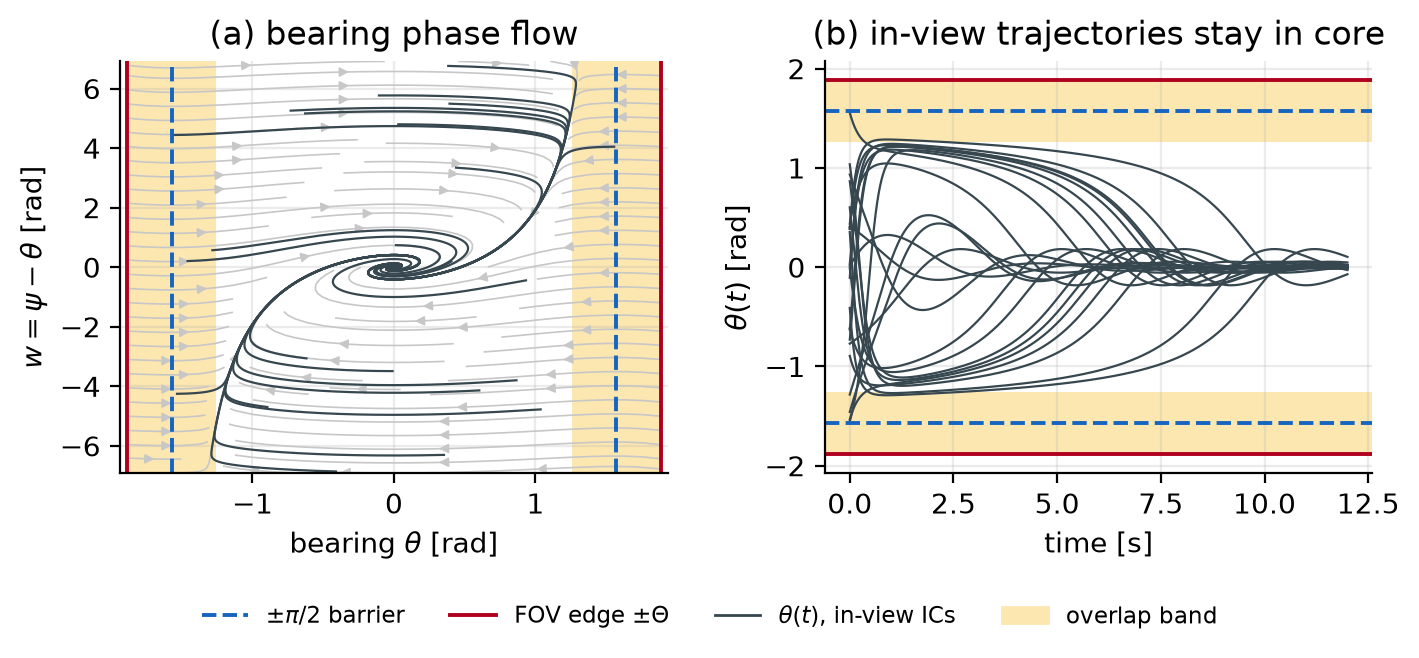

The data file committed next to this chart (first rows):
traj_id, t, theta, w
0, 0.0000, 0.393, 5.491
0, 0.0600, 0.6349, 5.44
0, 0.1200, 0.8136, 5.381
0, 0.1800, 0.9407, 5.322
0, 0.2400, 1.03, 5.267
0, 0.3000, 1.092, 5.216
0, 0.3600, 1.136, 5.168
0, 0.4200, 1.167, 5.124
0, 0.4800, 1.188, 5.081
0, 0.5400, 1.203, 5.04
0, 0.6000, 1.213, 5
0, 0.6600, 1.22, 4.961
0, 0.7200, 1.225, 4.923
0, 0.7800, 1.227, 4.885
0, 0.8400, 1.229, 4.847
0, 0.9000, 1.23, 4.809
0, 0.9600, 1.229, 4.771
0, 1.02, 1.229, 4.733
0, 1.08, 1.228, 4.695
0, 1.14, 1.227, 4.657
0, 1.2, 1.225, 4.619
0, 1.26, 1.224, 4.581
0, 1.32, 1.222, 4.542
0, 1.38, 1.22, 4.504
0, 1.44, 1.219, 4.465
0, 1.5, 1.217, 4.426
0, 1.56, 1.215, 4.387
0, 1.62, 1.212, 4.347
0, 1.68, 1.21, 4.308
0, 1.74, 1.208, 4.268
0, 1.8, 1.206, 4.228
0, 1.86, 1.204, 4.188
0, 1.92, 1.201, 4.148
0, 1.98, 1.199, 4.108
0, 2.04, 1.197, 4.067
0, 2.1, 1.194, 4.026
0, 2.16, 1.192, 3.985
0, 2.22, 1.189, 3.943
0, 2.28, 1.187, 3.902
0, 2.34, 1.184, 3.86
0, 2.4, 1.181, 3.818
0, 2.46, 1.178, 3.776
0, 2.52, 1.176, 3.733
0, 2.58, 1.173, 3.69
0, 2.64, 1.17, 3.647
0, 2.7, 1.167, 3.604
0, 2.76, 1.164, 3.561
0, 2.82, 1.161, 3.517
0, 2.88, 1.157, 3.473
0, 2.94, 1.154, 3.429
0, 3, 1.151, 3.384
0, 3.06, 1.147, 3.339
0, 3.12, 1.144, 3.294
0, 3.18, 1.14, 3.249
0, 3.24, 1.137, 3.203
0, 3.3, 1.133, 3.157
0, 3.36, 1.129, 3.111
0, 3.42, 1.125, 3.065
0, 3.48, 1.121, 3.018
0, 3.54, 1.117, 2.971
... 1,548 more rows
